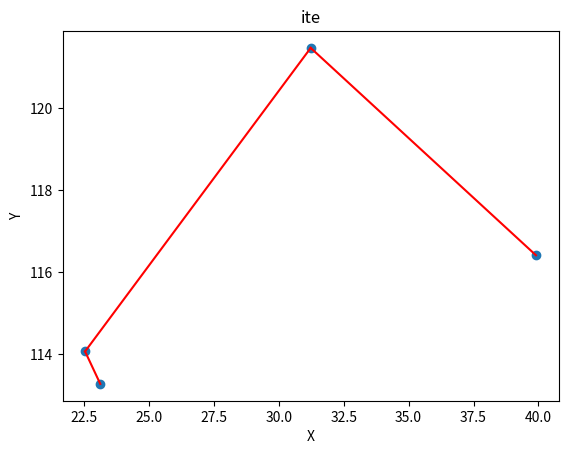

This figure's Python source:
"""
************************
***  author:Yeller   ***
***  date:2023/04/04 ***
************************
"""


class Point:
    def __init__(self, name, location, battery, consume,
                 max_battery, threshold, velocity):
        self.name = name
        self.location = location
        self.battery = battery

        self.max_battery = max_battery
        self.consume = consume
        self.threshold = threshold
        self.velocity = velocity

import random

import numpy as np
from scipy.spatial.distance import squareform, pdist


class AntColonyOptimization:
    def __init__(self, distance_matrix, num_ants=10, alpha=1.0, beta=2.0, rho=0.5, q=100, initial_pheromone=0.1):
        """
        初始化函数
        distance_matrix: 城市之间的距离矩阵
        num_ants: 蚂蚁数量，默认为10只
        alpha: 表示信息素启发因子，默认为1.0
        beta: 表示距离启发因子，默认为2.0
        rho: 表示信息素挥发速度，默认为0.5
        q: 表示信息素增加强度系数，默认为100
        initial_pheromone: 表示初始化信息素量，默认为0.1
        """
        self.distance_matrix = distance_matrix
        self.num_ants = num_ants
        self.alpha = alpha
        self.beta = beta
        self.rho = rho
        self.q = q
        self.initial_pheromone = initial_pheromone

    def _update_pheromone(self, pheromone_matrix, ant_routes, best_route):
        """
        更新信息素矩阵
        pheromone_matrix: 当前的信息素矩阵
        ant_routes: 所有蚂蚁访问过的路径列表
        best_route: 最优路径的蚂蚁编号
        """
        for i in range(len(pheromone_matrix)):
            for j in range(i + 1, len(pheromone_matrix)):
                # 挥发信息素
                pheromone_matrix[i][j] *= (1 - self.rho)
                pheromone_matrix[j][i] = pheromone_matrix[i][j]

                if i in ant_routes[best_route] and j in ant_routes[best_route]:
                    # 更新信息素，加上最优路径上经过的信息素
                    pheromone_matrix[i][j] += self.q / self.distance_matrix[i][j]
                    pheromone_matrix[j][i] = pheromone_matrix[i][j]

                # 信息素量下限
                if pheromone_matrix[i][j] < self.initial_pheromone:
                    pheromone_matrix[i][j] = self.initial_pheromone
                    pheromone_matrix[j][i] = self.initial_pheromone

        return pheromone_matrix

    def _choose_next_city(self, pheromone_matrix, current_city, tabu_list):
        """
        选择下一个要访问的城市
        pheromone_matrix: 当前的信息素矩阵
        current_city: 当前所在的城市编号
        tabu_list: 已经访问过的城市列表
        """
        prob = [0 for i in range(len(pheromone_matrix))]
        total_prob = 0.0
        for i in range(len(prob)):
            if i == current_city or i in tabu_list:
                continue
            prob[i] = pow(pheromone_matrix[current_city][i], self.alpha) * pow(
                1 / self.distance_matrix[current_city][i], self.beta)
            total_prob += prob[i]
        if total_prob == 0:
            return -1
        rand_prob = random.uniform(0, total_prob)
        temp_prob = 0.0
        for i in range(len(prob)):
            if i == current_city or i in tabu_list:
                continue
            temp_prob += prob[i]
            if temp_prob >= rand_prob:
                return i

    def run(self, start_city=0, max_iteration=100):
        """
        蚁群算法主函数
        start_city: 起始城市编号，默认为0
        max_iteration: 最大迭代次数，默认为100
        """
        # 初始化信息素矩阵
        pheromone_matrix = [[self.initial_pheromone for j in range(len(self.distance_matrix))] for i in
                            range(len(self.distance_matrix))]

        best_route = []  # 最优路径
        best_distance = float("inf")  # 最优路径长度

        for iteration in range(max_iteration):
            ant_routes = []  # 所有蚂蚁的路径列表
            ant_distances = []  # 所有蚂蚁对应的路径长度列表

            # 蚂蚁寻路
            for ant in range(self.num_ants):
                tabu_list = [start_city]  # 禁忌城市列表
                path_distance = 0.0  # 当前蚂蚁经过的路径长度
                for i in range(len(self.distance_matrix) - 1):
                    next_city = self._choose_next_city(pheromone_matrix, tabu_list[-1], tabu_list)
                    if next_city == -1:
                        break
                    tabu_list.append(next_city)
                    path_distance += self.distance_matrix[tabu_list[-2]][next_city]
                ant_routes.append(tabu_list)
                ant_distances.append(path_distance)

            # 获取最优路径蚂蚁的编号
            best_ant_index = ant_distances.index(min(ant_distances))
            if ant_distances[best_ant_index] < best_distance:
                best_distance = ant_distances[best_ant_index]
                best_route = ant_routes[best_ant_index]

            # 更新信息素矩阵
            pheromone_matrix = self._update_pheromone(pheromone_matrix, ant_routes, best_ant_index)

        return best_route, best_distance


import matplotlib.pyplot as plt


def draw_ant_path(points, ant_path, title):
    """
    绘制蚂蚁迭代过程路径图
    :param points: 各城市坐标点
    :param ant_path: 蚂蚁迭代过程中产生的路径
    :param title: 图像标题
    """
    fig = plt.figure()
    ax = fig.add_subplot(111)

    # 绘制各城市坐标点
    xs = [i[0] for i in points]
    ys = [i[1] for i in points]
    ax.scatter(xs, ys)

    # 绘制蚂蚁路径
    for j in range(1, len(ant_path)):
        city_i = ant_path[j - 1]
        city_j = ant_path[j]
        x = [points[city_i][0], points[city_j][0]]
        y = [points[city_i][1], points[city_j][1]]
        ax.plot(x, y, 'r')

    # 添加标题和坐标轴标签
    plt.rcParams['text.usetex'] = True  # 启用LaTeX渲染器
    plt.rcParams['font.family'] = ['SimHei']
    plt.title(title)
    plt.xlabel('X')
    plt.ylabel('Y')

    plt.show()


# # 初始化距离矩阵
# distance_matrix = [
#     [0, 4, 2, 5],
#     [4, 0, 1, 3],
#     [2, 1, 0, 2],
#     [5, 3, 2, 0]
# ]

coords = np.array([[39.9042, 116.4074],  # 北京的经度和纬度
                   [31.2304, 121.4737],  # 上海的经度和纬度
                   [23.1291, 113.2644],  # 广州的经度和纬度
                   [22.5431, 114.0579]])  # 深圳的经度和纬度
dist_mat = squareform(pdist(coords, metric='euclidean'))
print(dist_mat)

# 初始化蚁群算法对象
aco = AntColonyOptimization(dist_mat)

# 执行蚁群算法
best_route, best_distance = aco.run(start_city=0)
draw_ant_path(coords, best_route, 'ite')

# 输出结果
print("Best route:", best_route)
print("Best distance:", best_distance)
